The GitHub repository htthao12/benhcay contains a labelled image folder "data" with 7 categories: anthracnose, aphids, healthy, powdery mildew, rust, scorch sunburn, yellowing wilt. Examples follow, each with its label.

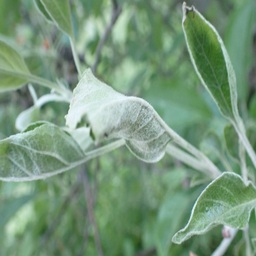
Label: powdery mildew

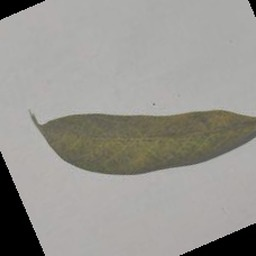
Label: yellowing wilt

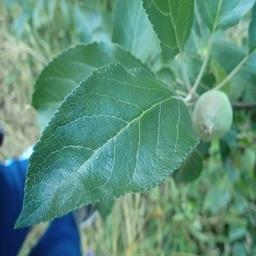
Label: healthy

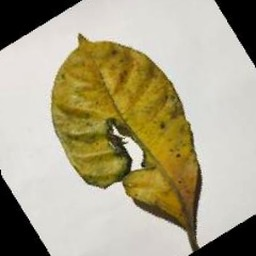
Label: aphids

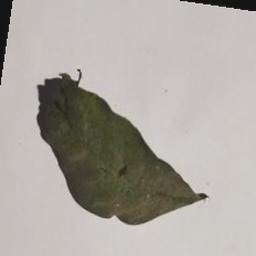
Label: scorch sunburn

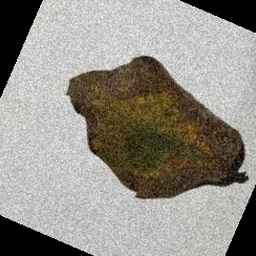
Label: anthracnose
